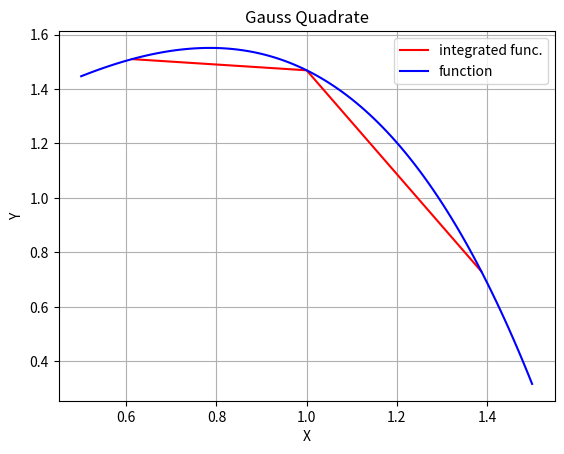

The matplotlib source for this figure:
# [redacted]
# [redacted]
#python 3.7.1

#libraries
import numpy as np
import math as m
import matplotlib.pyplot as plt
#functions and constants
f = lambda x: m.exp(x) * m.cos(x)
a=0.5
b=1.5
def plot(f,a,b,n,x1,x2,x3,name,title,xlabel,ylabel,labelname,labelname1,pointer,pointer2):
	#first plot
	y=[f(x1),f(x2),f(x3) ]
	x=[x1,x2,x3]
	plt.title(title)
	plt.xlabel(xlabel)
	plt.ylabel(ylabel)
	plt.plot(x, y , pointer, label=labelname)
	#second plot
	y_1=[f(a)]
	x_1=[a]
	h=(b-a)/n #for n steps
	for i in range (1,n):
		y_1.append(f(a+i*h))
		x_1.append(a+i*h)
	y_1.append(f(b))
	x_1.append(b)
	plt.plot(x_1, y_1 ,pointer2 , label=labelname1)
	plt.grid(True)
	plt.legend()
	plt.savefig(name+'.png')
	plt.show()
def Gauss_Quad(f,a,b):
	x3=((b-a)/2)*0.7745966692 + ((b+a)/2) #Three point Gauss quadrate x axis number for normal distr.
	x1=((b-a)/2)*(-0.7745966692) + ((b+a)/2) #Three point Gauss quadrate x axis number for normal distr.
	x2=0+ ((b+a)/2) #Three point Gauss quadrate x axis number for normal distr.
	c=((b-a)/2) # If we take sum of all c values the result will be 2 which means we count the interval twice 
	c1=c3=0.5555555556 #Three point Gauss quadrate multiplying const.s
	c2=0.8888888889 #Three point Gauss quadrate multiplying const.s

	I=c*( c1*f(x1) + c2*f(x2) + c3*f(x3) ) #integration (aproximately)
	print(I)
	plot(f,a,b,100,x1,x2,x3,'Plot','Gauss Quadrate','X','Y','integrated func.','function','r-','b-')
	return I
#main
Gauss_Quad(f,a,b)